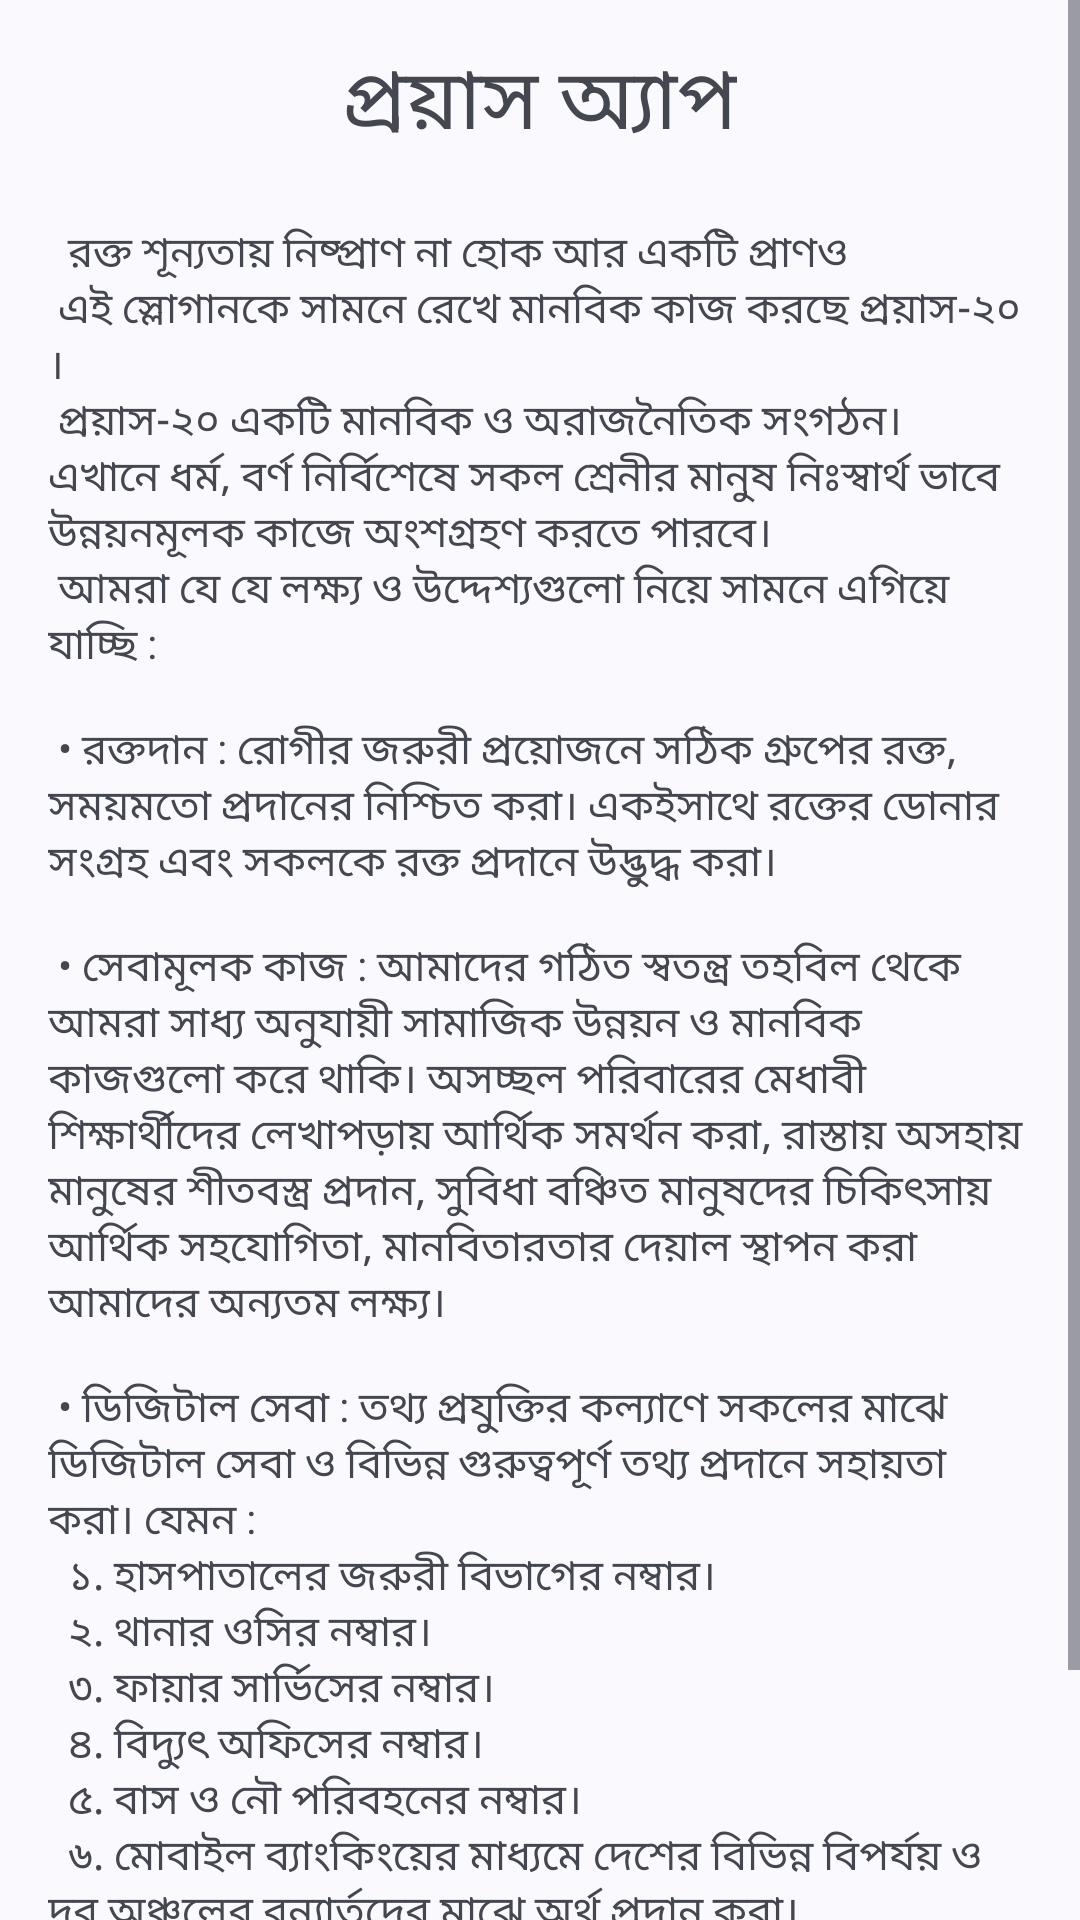

Write the Android layout XML for this screen, with the resource values it uses.
<!-- AndroidManifest.xml: application theme Theme.Proyash -->
<!-- res/layout/fragment_about_app.xml -->
<?xml version="1.0" encoding="utf-8"?>
<ScrollView xmlns:android="http://schemas.android.com/apk/res/android"
    xmlns:app="http://schemas.android.com/apk/res-auto"
    xmlns:tools="http://schemas.android.com/tools"
    android:layout_width="match_parent"
    android:layout_height="match_parent"
    tools:context=".fragment.AboutAppFragment">

    <androidx.constraintlayout.widget.ConstraintLayout
        android:layout_width="match_parent"
        android:layout_height="match_parent">

        <ImageView
            android:id="@+id/btnBack"
            android:layout_width="28dp"
            android:layout_height="28dp"
            android:layout_margin="20dp"
            android:src="@drawable/arrow_back"
            app:layout_constraintStart_toStartOf="parent"
            app:layout_constraintTop_toTopOf="parent" />

        <TextView
            android:id="@+id/textView7"
            android:layout_width="wrap_content"
            android:layout_height="wrap_content"
            android:text="প্রয়াস অ্যাপ"
            android:textSize="28dp"
            app:layout_constraintBottom_toBottomOf="@+id/btnBack"
            app:layout_constraintEnd_toEndOf="parent"
            app:layout_constraintStart_toStartOf="parent"
            app:layout_constraintTop_toTopOf="@+id/btnBack" />

        <TextView
            android:id="@+id/textView6"
            android:layout_width="match_parent"
            android:layout_height="wrap_content"
            android:layout_marginTop="10dp"
            android:fontFamily="@font/kohinur"
            android:gravity="start"
            android:padding="16dp"
            android:text="@string/text_about_app"
            android:textAlignment="gravity"
            android:textSize="@dimen/_14sdp"
            app:layout_constraintEnd_toEndOf="parent"
            app:layout_constraintStart_toStartOf="parent"
            app:layout_constraintTop_toBottomOf="@id/btnBack" />



    </androidx.constraintlayout.widget.ConstraintLayout>



</ScrollView>
<!-- resources referenced by this layout -->
<resources>
  <string name="text_about_app"><resources>
      <string name="humanitarian_message">
          রক্ত শূন্যতায় নিষ্প্রাণ না হোক আর একটি প্রাণও\n
          এই স্লোগানকে সামনে রেখে মানবিক কাজ করছে প্রয়াস-২০ ।\n
          প্রয়াস-২০ একটি মানবিক ও অরাজনৈতিক সংগঠন। এখানে ধর্ম, বর্ণ নির্বিশেষে সকল শ্রেনীর মানুষ নিঃস্বার্থ ভাবে উন্নয়নমূলক কাজে অংশগ্রহণ করতে পারবে।\n
          আমরা যে যে লক্ষ্য ও উদ্দেশ্যগুলো নিয়ে সামনে এগিয়ে যাচ্ছি :\n
          \n
          • রক্তদান  : রোগীর জরুরী প্রয়োজনে সঠিক গ্রুপের রক্ত, সময়মতো প্রদানের নিশ্চিত করা। একইসাথে রক্তের ডোনার সংগ্রহ এবং সকলকে রক্ত প্রদানে উদ্ভুদ্ধ করা।\n
          \n
          • সেবামূলক কাজ : আমাদের গঠিত স্বতন্ত্র তহবিল থেকে আমরা সাধ্য অনুযায়ী সামাজিক উন্নয়ন ও মানবিক কাজগুলো করে থাকি। অসচ্ছল পরিবারের মেধাবী শিক্ষার্থীদের লেখাপড়ায় আর্থিক সমর্থন করা, রাস্তায় অসহায় মানুষের শীতবস্ত্র প্রদান, সুবিধা বঞ্চিত মানুষদের চিকিৎসায় আর্থিক সহযোগিতা, মানবিতারতার দেয়াল স্থাপন করা আমাদের অন্যতম লক্ষ্য।\n
          \n
          • ডিজিটাল সেবা : তথ্য প্রযুক্তির কল্যাণে সকলের মাঝে ডিজিটাল সেবা ও বিভিন্ন গুরুত্বপূর্ণ তথ্য প্রদানে সহায়তা করা। যেমন :\n
          \t১. হাসপাতালের জরুরী বিভাগের নম্বার।\n
          \t২. থানার ওসির নম্বার।\n
          \t৩. ফায়ার সার্ভিসের নম্বার।\n
          \t৪. বিদ্যুৎ অফিসের নম্বার।\n
          \t৫. বাস ও নৌ পরিবহনের নম্বার।\n
          \t৬. মোবাইল ব্যাংকিংয়ের মাধ্যমে দেশের বিভিন্ন বিপর্যয় ও দূর অঞ্চলের বন্যার্তদের মাঝে অর্থ প্রদান করা।\n
          \n
          আপনারাই আমাদের অনুপ্রেরণা, আপনারা আসুন এবং এই মানবিক কাজগুলোতে অংশগ্রহণ করুন।\n
          চলুন একসাথে গড়ে তুলি মানবতার নব্য নগরী
      </string>
  </resources>
  </string>
  <style name="Theme.Proyash" parent="Base.Theme.Proyash" />
  <style name="Base.Theme.Proyash" parent="Theme.Material3.DynamicColors.Light.NoActionBar">
          
          <item name="colorPrimary">@color/primary_color</item>
      </style>
  <color name="primary_color">#DC143C</color>
</resources>
